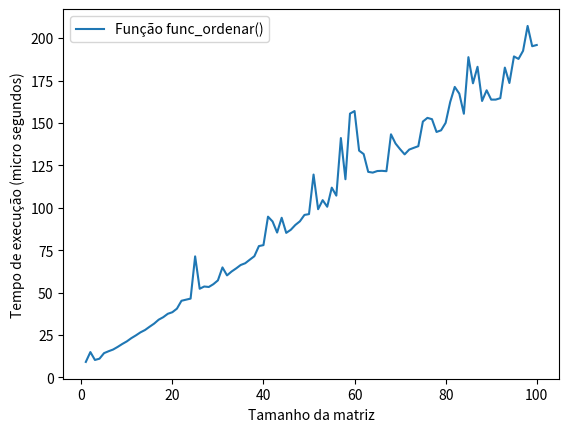

The matplotlib source for this figure:
# UNIVERSIDADE DE VASSOURAS - MARICÁ
# [redacted]
# [redacted]
# 30/03/2023
# PROJETO 04

# Tendo em vista o conjunto de elementos abaixo, criar um algoritmo que seja capaz de determinar a posição de cada elemento e printar as de forma ascendente os valores, assim como printar separadamente posições atuais. N ofinal imprimir de forma gráfica a notação Big'O do seu resultado.

# // Entrada

# elementos = [[a,b,c,d],[q,i,n,m],[f,e,h,j],[p,o,l,g]]

# // Saída

# [a,b,c,d,e,f,g,h,i,j,l,m,n,o,p,q]
# [0:0,0:1,0:2,0:3,2:1,2:0,3:3,2:2,1:1,2:3,3:2,1:3,1:2,3:1,3:0,1:0]

import time
import matplotlib.pyplot as plt

def func_ordenar(elementos):
    valores = []
    posicao_dict = {}

    for i in range(len(elementos)):
        for j in range(len(elementos[i])):
            valores.append(elementos[i][j])
            posicao_dict[elementos[i][j]] = f'{i}:{j}'
    ordenando_dict = sorted(posicao_dict.items())
    lista_pra_dict = dict(ordenando_dict)
    valores_do_dict = lista_pra_dict.values()
    return list(valores_do_dict), valores

elementos = [['a','b','c','d'],['q','i','n','m'],['f','e','h','j'],['p','o','l','g']]

valores_final, valores = func_ordenar(elementos)

print(sorted(valores))
print(valores_final)

tamanho_matriz = []
tempo_execucao = []

for e in range(1, 101):
    
    start_for = time.perf_counter()
    
    valores = []
    posicao_dict = {}
    
    elementos = [['a','b','c','d'],['q','i','n','m'],['f','e','h','j'],['p','o','l','g']]
    elementos = elementos * e

    func_ordenar(elementos)

    end_for = time.perf_counter()

    microsegundos = (end_for-start_for) * 10**6
    
    tamanho_matriz.append(e)
    tempo_execucao.append(microsegundos)

plt.plot(tamanho_matriz, tempo_execucao, label="Função func_ordenar()")
plt.xlabel('Tamanho da matriz')
plt.ylabel('Tempo de execução (micro segundos)')
plt.legend()
plt.show()
